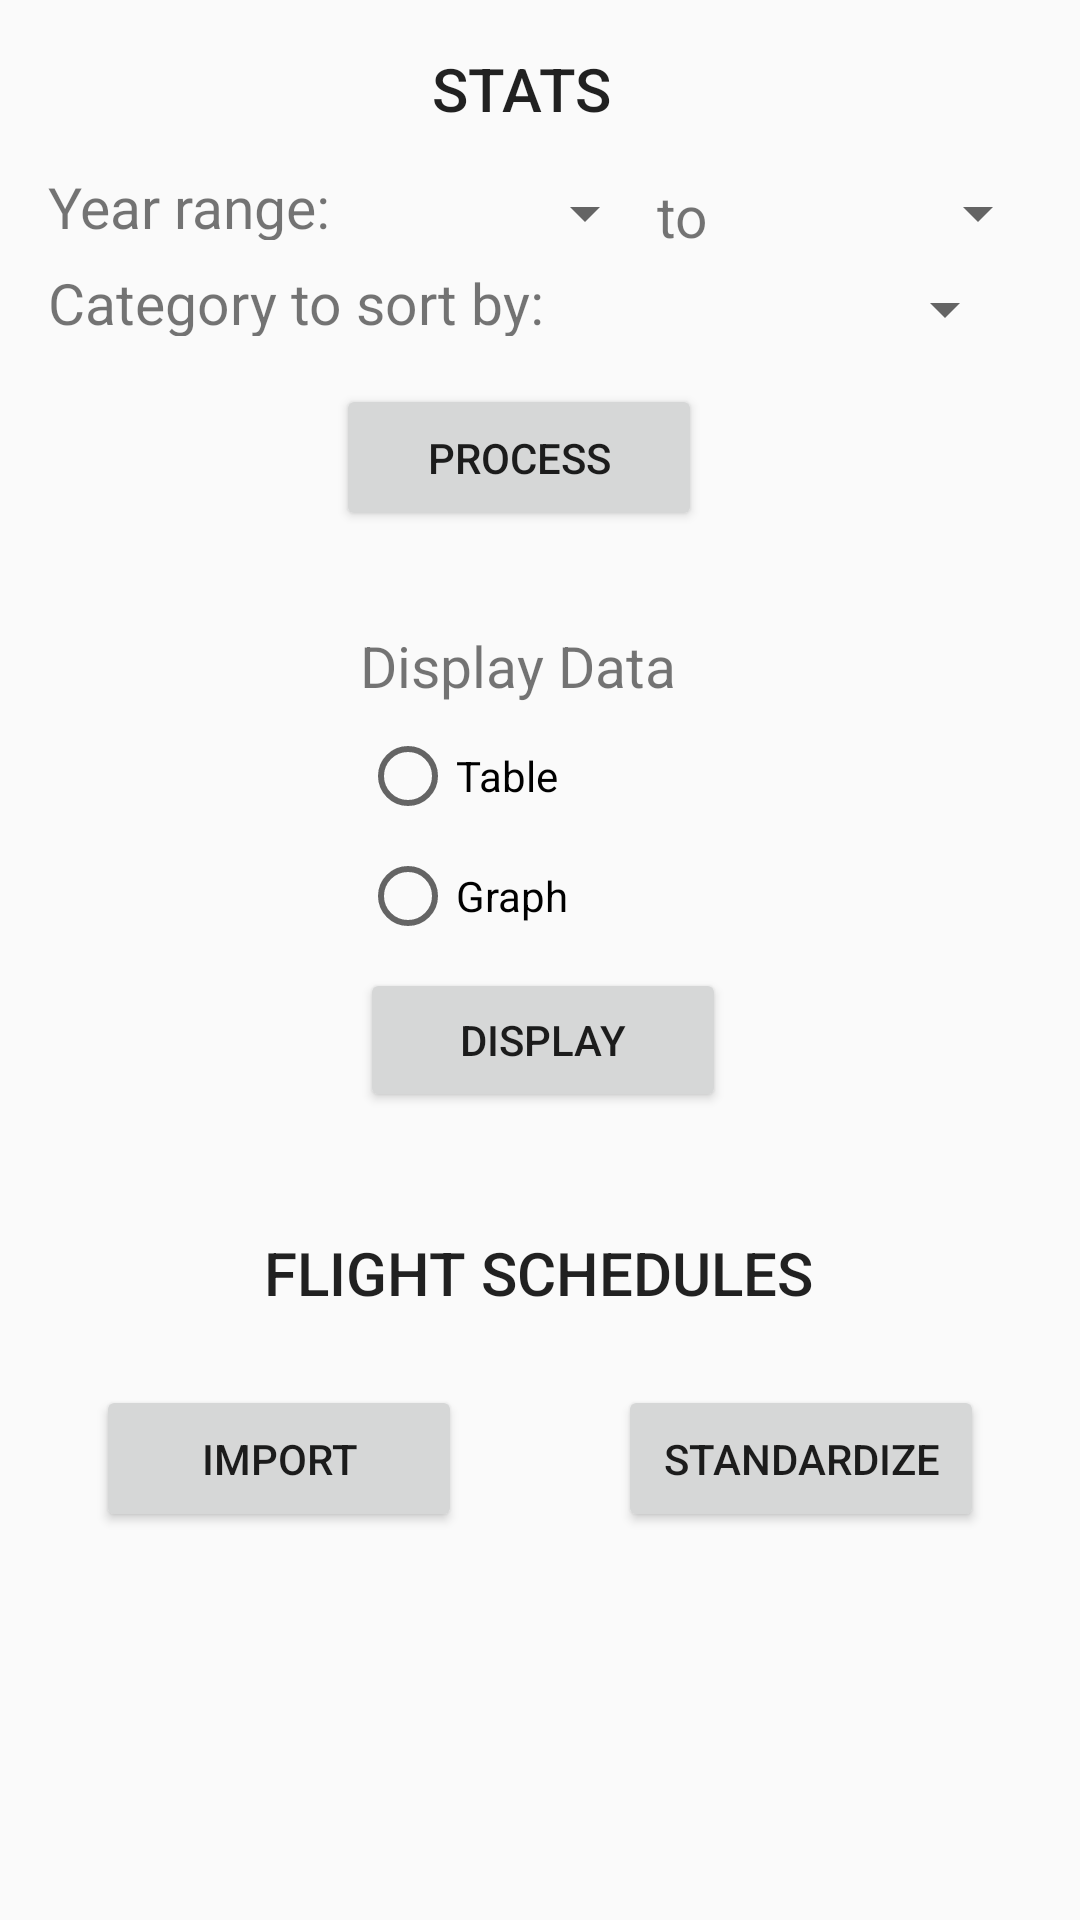

Reconstruct the res/layout file that produces this screen, plus the resources it refers to.
<!-- AndroidManifest.xml: application theme AppTheme -->
<!-- res/layout/activity_main.xml -->
<?xml version="1.0" encoding="utf-8"?>
<ScrollView
    android:layout_width="wrap_content"
    android:layout_height="wrap_content"
    xmlns:android="http://schemas.android.com/apk/res/android">

<android.support.constraint.ConstraintLayout
    xmlns:android="http://schemas.android.com/apk/res/android"
    xmlns:app="http://schemas.android.com/apk/res-auto"
    xmlns:tools="http://schemas.android.com/tools"
    android:id="@+id/activity_main"
    android:layout_width="match_parent"
    android:layout_height="match_parent"
    tools:context="project.businessstats.UI.MainActivity">

    <TextView
        android:text="STATS"
        android:layout_width="wrap_content"
        android:layout_height="wrap_content"
        android:id="@+id/StatsTextView"
        android:textAppearance="@style/TextAppearance.AppCompat.Body2"
        android:textSize="20sp"
        app:layout_constraintLeft_toLeftOf="parent"
        android:layout_marginStart="144dp"
        app:layout_constraintTop_toTopOf="parent"
        android:layout_marginTop="16dp" />

    <TextView
        android:text="Year range: "
        android:layout_width="98dp"
        android:layout_height="24dp"
        android:id="@+id/yearRangeTextVoew"
        android:textSize="19sp"
        app:layout_constraintLeft_toLeftOf="parent"
        android:layout_marginStart="16dp"
        app:layout_constraintTop_toTopOf="parent"
        android:layout_marginTop="56dp" />

    <TextView
        android:text="Display Data"
        android:layout_width="131dp"
        android:layout_height="wrap_content"
        android:id="@+id/DisplayTextView"
        android:textSize="19sp"
        android:layout_marginTop="32dp"
        app:layout_constraintTop_toBottomOf="@+id/processButton"
        android:layout_marginStart="120dp"
        app:layout_constraintLeft_toLeftOf="parent" />

    <Spinner
        android:layout_width="105dp"
        android:id="@+id/yearStart"
        android:layout_height="24dp"
        android:layout_marginTop="16dp"
        app:layout_constraintTop_toBottomOf="@+id/StatsTextView"
        app:layout_constraintLeft_toRightOf="@+id/yearRangeTextVoew" />

    <TextView
        android:text="to"
        android:layout_width="18dp"
        android:id="@+id/toTextView"
        android:textSize="19sp"
        android:layout_height="24dp"
        android:layout_marginTop="16dp"
        app:layout_constraintTop_toBottomOf="@+id/StatsTextView"
        app:layout_constraintLeft_toRightOf="@+id/yearStart" />

    <Spinner
        android:id="@+id/yearEnd"
        app:layout_constraintLeft_toRightOf="@+id/toTextView"
        android:layout_marginTop="56dp"
        app:layout_constraintTop_toTopOf="parent"
        android:layout_width="105dp"
        android:layout_marginStart="8dp"
        android:layout_height="30dp" />

    <TextView
        android:text="Category to sort by: "
        android:layout_width="170dp"
        android:layout_height="24dp"
        android:id="@+id/CategoryTextView"
        android:textSize="19sp"
        app:layout_constraintLeft_toLeftOf="parent"
        android:layout_marginStart="16dp"
        app:layout_constraintTop_toTopOf="parent"
        android:layout_marginTop="88dp" />

    <Spinner
        android:id="@+id/category"
        android:layout_height="24dp"
        android:layout_width="145dp"
        android:layout_marginStart="8dp"
        app:layout_constraintLeft_toRightOf="@+id/CategoryTextView"
        android:layout_marginTop="8dp"
        app:layout_constraintTop_toBottomOf="@+id/yearStart" />

    <Button
        android:text="Display"
        android:layout_width="122dp"
        android:layout_height="wrap_content"
        android:id="@+id/DisplayButton"
        android:layout_marginStart="120dp"
        app:layout_constraintLeft_toLeftOf="parent"
        android:layout_marginTop="8dp"
        app:layout_constraintTop_toBottomOf="@+id/GraphRadioButton" />

    <TextView
        android:text="FLIGHT SCHEDULES"
        android:layout_width="wrap_content"
        android:layout_height="wrap_content"
        android:id="@+id/SchedulesTextView"
        android:textAppearance="@style/TextAppearance.AppCompat.Body2"
        android:textSize="20sp"
        android:layout_marginTop="40dp"
        app:layout_constraintTop_toBottomOf="@+id/DisplayButton"
        android:layout_marginStart="88dp"
        app:layout_constraintLeft_toLeftOf="parent" />

    <RadioButton
        android:text="Table"
        android:layout_width="wrap_content"
        android:layout_height="wrap_content"
        android:id="@+id/TableRadioButton"
        android:layout_marginTop="8dp"
        app:layout_constraintTop_toBottomOf="@+id/DisplayTextView"
        android:layout_marginStart="120dp"
        app:layout_constraintLeft_toLeftOf="parent"
        android:onClick="onRadioButtonClicked"/>

    <RadioButton
        android:text="Graph"
        android:layout_width="wrap_content"
        android:layout_height="wrap_content"
        android:id="@+id/GraphRadioButton"
        android:layout_marginTop="8dp"
        app:layout_constraintTop_toBottomOf="@+id/TableRadioButton"
        android:layout_marginStart="120dp"
        app:layout_constraintLeft_toLeftOf="parent"
        android:onClick="onRadioButtonClicked"/>

    <Button
        android:text="Process"
        android:layout_width="122dp"
        android:layout_height="49dp"
        android:id="@+id/processButton"
        android:layout_marginTop="16dp"
        app:layout_constraintTop_toBottomOf="@+id/CategoryTextView"
        android:layout_marginStart="112dp"
        app:layout_constraintLeft_toLeftOf="parent" />

    <Button
        android:text="Import"
        android:layout_width="122dp"
        android:layout_height="49dp"
        android:id="@+id/ImportButton"
        android:layout_marginTop="24dp"
        app:layout_constraintTop_toBottomOf="@+id/SchedulesTextView"
        android:layout_marginStart="32dp"
        app:layout_constraintLeft_toLeftOf="parent" />

    <Button
        android:text="Standardize"
        android:layout_width="122dp"
        android:layout_height="49dp"
        android:id="@+id/StandardizeButton"
        android:layout_marginTop="24dp"
        app:layout_constraintTop_toBottomOf="@+id/SchedulesTextView"
        android:layout_marginEnd="32dp"
        app:layout_constraintRight_toRightOf="parent" />

</android.support.constraint.ConstraintLayout>
</ScrollView>
<!-- resources referenced by this layout -->
<resources>
  <style name="AppTheme" parent="Theme.AppCompat.Light.DarkActionBar">
          
          <item name="colorPrimary">@color/colorPrimary</item>
          <item name="colorPrimaryDark">@color/colorPrimaryDark</item>
          <item name="colorAccent">@color/colorAccent</item>
      </style>
  <color name="colorPrimary">#5C7D73</color>
  <color name="colorPrimaryDark">#354842</color>
  <color name="colorAccent">#FF4081</color>
</resources>
